4-way image classification set "corn-seeds" from GitHub (sarthaknarang060402/FarmFusion); label vocabulary: broken, discolored, pure, silk cut.

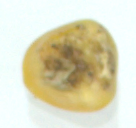
Label: discolored

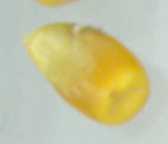
Label: silk cut

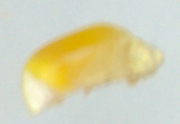
Label: broken

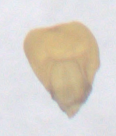
Label: pure

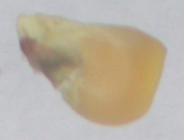
Label: discolored

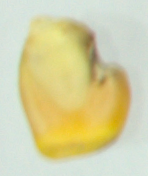
Label: silk cut
